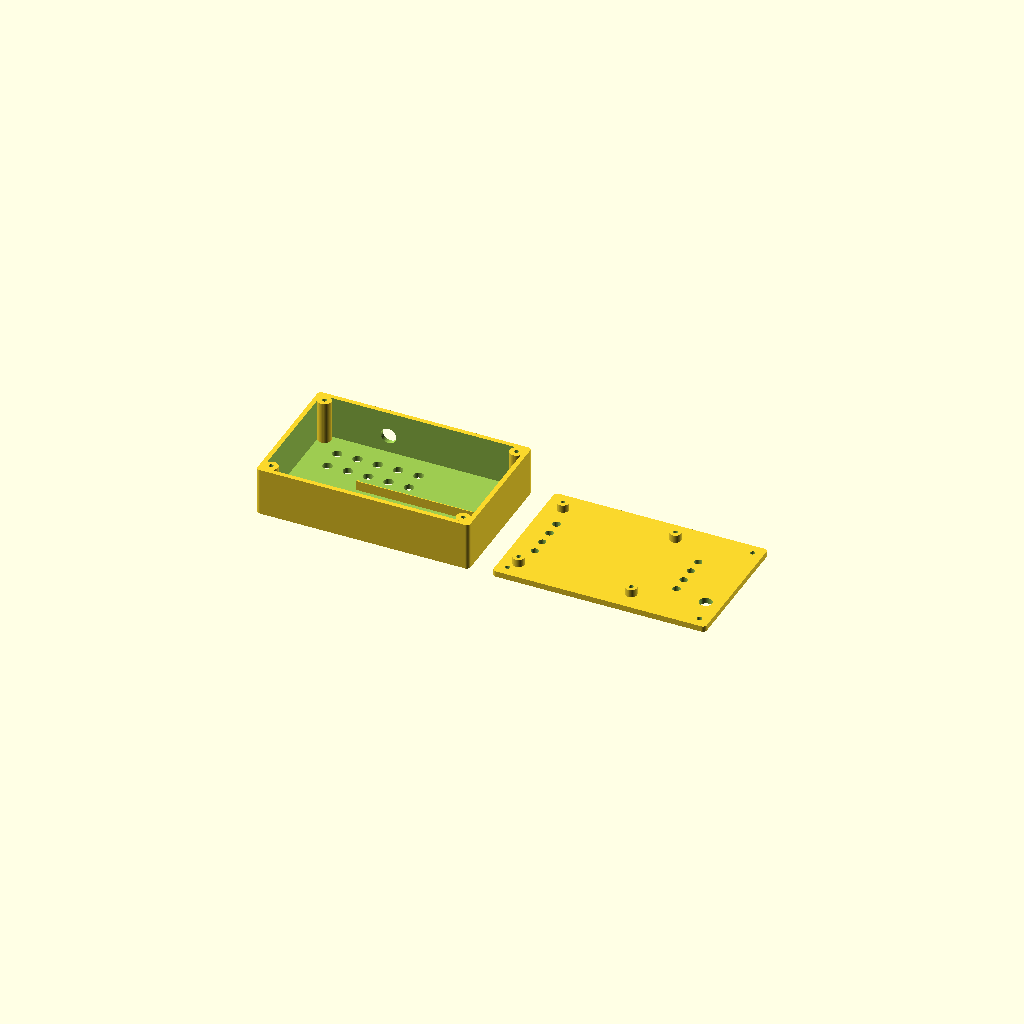
Cell 1 — every parameter at its default value.
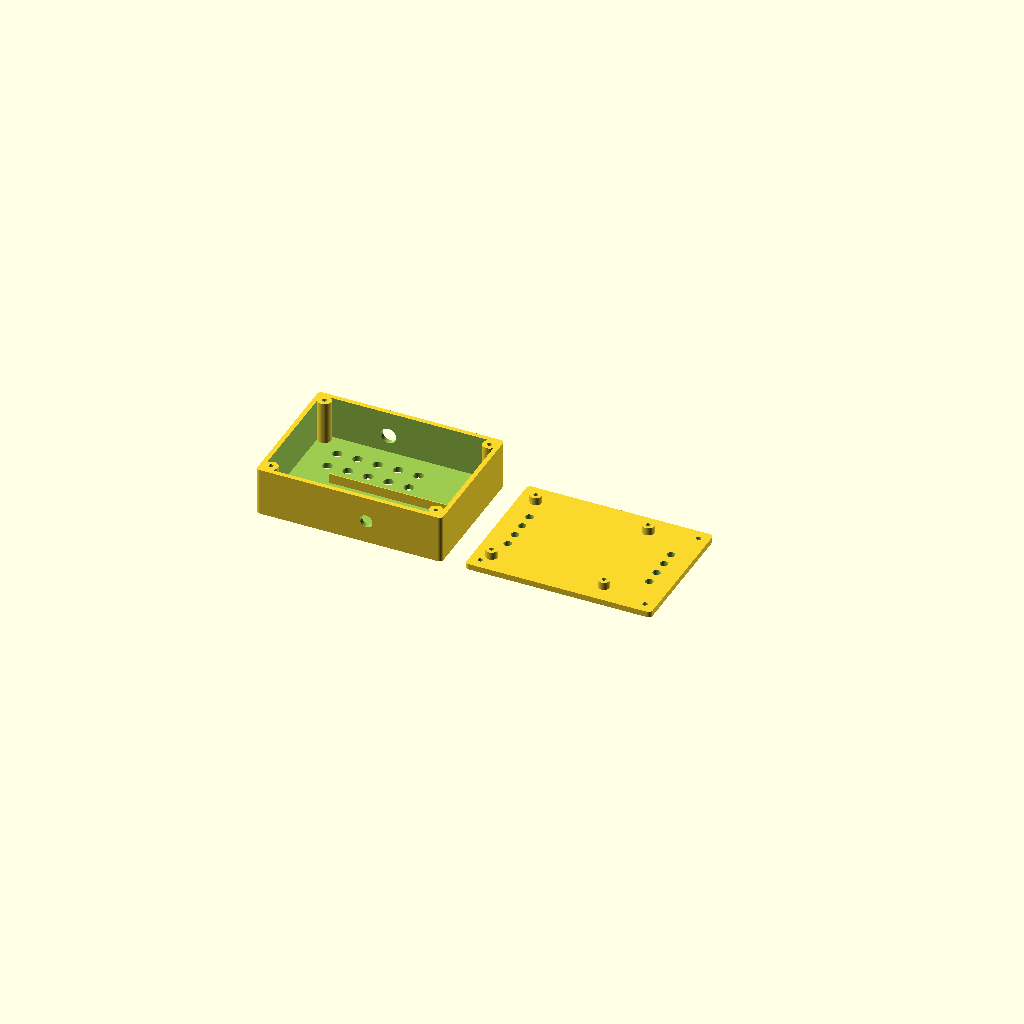
Cell 2 — sma_top set to false, the other parameters unchanged.
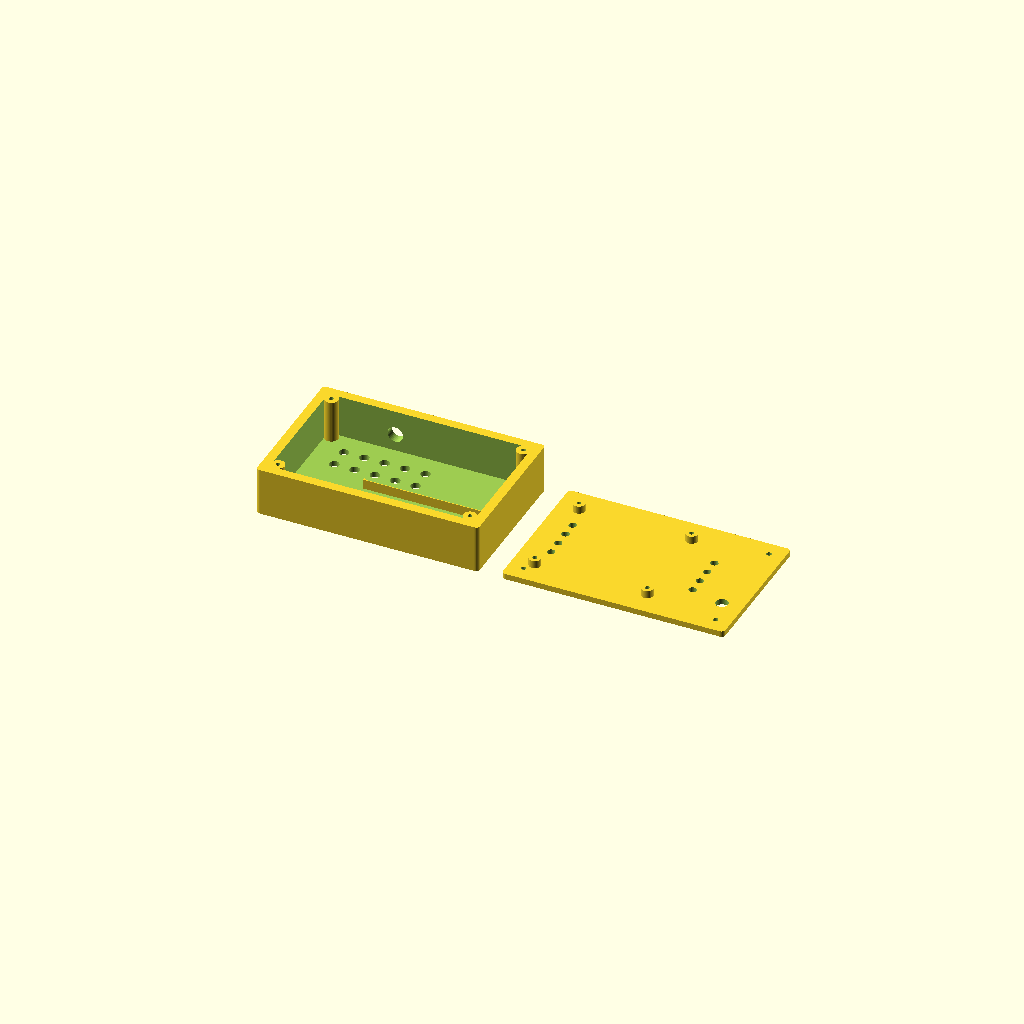
Cell 3: the same model with wall = 4.8.
One fixed orthographic camera (rotation 55°, 0°, 25°; colour scheme Cornfield) for every cell.
The OpenSCAD source (case/tetra_pi5_case.scad):
// ─────────────────────────────────────────────────────────────────────────────
//  TetraMonitor — compacte GESTAPELDE case voor Pi 5 + RTL-SDR + buck
//
//  Voorkant blijft ~schermformaat; het groeit in de DIEPTE, niet in de breedte.
//  Twee delen die op elkaar schroeven:
//     • ONDERBAK  : dongle + buck naast elkaar op de bodem (afgeschermd vak)
//     • BOVENPLAAT: Pi 5 op standoffs, lage cooler + 3.5"-scherm erbovenop
//
//  Kies wat je rendert/print met de variabele  part  hieronder.
//
//  ⚠️  Dit is een v1 die ik niet op echte hardware kon testen. Het is een krappe
//      stapeling — print eerst de ONDERBAK los om de pasvorm van dongle+buck en
//      de schroefposten te checken vóór je alles print. Maten = variabelen.
//
//  OpenSCAD: F5 preview, F6 render, F7 export STL. PETG, 0.2 mm, geen support.
// ─────────────────────────────────────────────────────────────────────────────
$fn = 40;

/* [Wat renderen] */
part = "both";       // "bottom" | "top" | "both" (both = naast elkaar, alleen preview)

/* [Algemeen] */
wall    = 2.4;
base_t  = 2.8;
tol     = 0.4;
margin  = 3;
screw_d = 2.6;       // M2.5-schroeven tussen de twee delen

/* [Raspberry Pi 5] */
pi_l = 85;  pi_w = 56;
pi_hx = [3.5, 61.5];  pi_hy = [3.5, 52.5];
pi_soh = 4;  post_d = 6;  pilot = 2.3;

/* [Dongle + buck — naast elkaar op de bodem] */
dl = 67;  dw = 27;  dh = 13;
bk_l = 63;  bk_w = 32;  bk_h = 18;

/* [3.5" scherm (standaard)] */
scr_active = [73, 49];    // zichtbaar gebied (venster in een eventueel bezeltje)

/* [Hoogtes] */
bottom_h = bk_h + 4;      // onderbak: hoog genoeg voor de buck (18) + lucht
plate_t  = 3;             // dikte bovenplaat

/* [Connectoren] */
dc_d = 8;    dc_z = 9;    // 5.5x2.1 barrel-jack paneelgat (check je jack: 8 of 11)
sma_d = 6.5;             // SMA-bulkhead (antenne + 90°-adapter)

/* [Opties] */
vents    = true;
sma_top  = true;   // antenne uit de BOVENKANT (gat in de bovenplaat) i.p.v. zijwand
shield   = true;   // sleuf voor een metalen schildplaatje tussen dongle en buck
fan      = false;  // klein fannetje in de achterwand (krap: bak ~22 mm hoog → 20mm fan)
fan_air  = 18;     // luchtgat fan
fan_hole = 15.4;   // schroefgat-afstand (20 mm fan ≈ 15.4)

// ── Afgeleide maten ──────────────────────────────────────────────────────────
ant_strip = sma_top ? 14 : 0;           // strookje aan het eind: antenne uit de top
inner_l = max(pi_l, dl, bk_l);          // 85
inner_w = max(pi_w, dw + bk_w);         // 59 (dongle 27 + buck 32)
box_l = inner_l + 2*margin + 2*wall + ant_strip;
box_w = inner_w + 2*margin + 2*wall;

// hoekposten (binnen de wanden)
cpost = [[wall+3, wall+3], [box_l-wall-3, wall+3],
         [wall+3, box_w-wall-3], [box_l-wall-3, box_w-wall-3]];

// Pi aan één eind (Pi-zone); het antenne-strookje aan de andere kant
pi_x = wall + margin;
pi_y = (box_w - pi_w)/2;
// dongle met z'n SMA-eind richting het antenne-strookje (hoge x); de 90°-adapter
// gaat dáár recht omhoog, vrij van de Pi. Buck ernaast aan de andere y-kant.
dn_x = box_l - wall - margin - dl;   dn_y = wall + margin;
bk_x = wall + margin;                bk_y = dn_y + dw + 2;
// antenne komt RECHT BOVEN de SMA van de dongle uit (90°-adapter omhoog)
ant_x = dn_x + dl - 3;
ant_y = dn_y + dw/2;

module rrect(l, w, h) { linear_extrude(h) offset(2) offset(-2) square([l, w]); }

module vent_grid(x, y, lx, ly) {
    nx = max(1, floor(lx/12));  ny = max(1, floor(ly/12));
    for (i=[1:nx], j=[1:ny])
        translate([x + i*lx/(nx+1), y + j*ly/(ny+1), -0.1])
            cylinder(d = 5, h = base_t + 0.2);
}

// ── Onderbak: dongle + buck ──────────────────────────────────────────────────
module bottom() {
    difference() {
        union() {
            // schaal met wanden
            difference() {
                rrect(box_l, box_w, base_t + bottom_h);
                translate([wall, wall, base_t]) rrect(box_l-2*wall, box_w-2*wall, bottom_h+1);
            }
            // hoekposten met schroefgat
            for (p = cpost) translate([p[0], p[1], base_t])
                difference() {
                    cylinder(d = 7, h = bottom_h);
                    translate([0,0,bottom_h-6]) cylinder(d = pilot, h = 6.2);
                }
            // geleider-rib voor dongle/buck (klemt ze op hun plek)
            translate([dn_x-1, dn_y+dw+0.5, base_t]) cube([dl+2, 1.2, 5]);
        }
        // schildsleuf: gleuf in de bodem tussen dongle en buck voor een metalen
        // plaatje (geaard → schermt de dongle af van de buck-schakelruis)
        if (shield)
            translate([dn_x, dn_y+dw+0.9, base_t-2]) cube([dl, 1.0, 2.2 + bottom_h - 3]);
        // DC-ingang in de achter(hoge-y)-wand bij de buck
        translate([bk_x+bk_l/2, box_w-wall-1, base_t+dc_z])
            rotate([-90,0,0]) cylinder(d=dc_d, h=wall+2);
        // SMA in de zijwand (alleen als niet via de bovenkant)
        if (!sma_top)
            translate([dn_x+dl/2, wall+1, base_t+9])
                rotate([90,0,0]) cylinder(d=sma_d, h=wall+2);
        // fan in de voor(lage-y)-wand achter de dongle (optioneel, krap)
        if (fan) {
            fz = base_t + bottom_h/2;
            translate([dn_x+dl/2, wall+1, fz]) rotate([90,0,0]) cylinder(d=fan_air, h=wall+2);
            for (a=[45:90:315])
                translate([dn_x+dl/2 + fan_hole/2*cos(a), wall+1, fz + fan_hole/2*sin(a)])
                    rotate([90,0,0]) cylinder(d=2.4, h=wall+2);
        }
        if (vents) { vent_grid(dn_x, dn_y, dl, dw); vent_grid(bk_x, bk_y, bk_l, bk_w); }
    }
}

// ── Bovenplaat: Pi + scherm ──────────────────────────────────────────────────
module top() {
    difference() {
        union() {
            rrect(box_l, box_w, plate_t);
            // Pi-standoffs bovenop
            for (hx=pi_hx, hy=pi_hy) translate([pi_x+hx, pi_y+hy, plate_t])
                difference() {
                    cylinder(d=post_d, h=pi_soh);
                    translate([0,0,-0.1]) cylinder(d=pilot, h=pi_soh+plate_t+0.2);
                }
        }
        // schroefgaten naar de onderbak (verzonken)
        for (p = cpost) translate([p[0], p[1], -0.1]) {
            cylinder(d=screw_d, h=plate_t+0.2);
            cylinder(d1=5.2, d2=screw_d, h=1.6);
        }
        // SMA omhoog uit het antenne-strookje → antenne komt uit de BOVENKANT
        if (sma_top)
            translate([ant_x, ant_y, -0.1]) cylinder(d=sma_d, h=plate_t+0.2);
        // luchtgaten langs de Pi (cooler-airflow)
        if (vents) for (gx=[pi_x+6, pi_x+pi_l-6], gy=[box_w/2-12:8:box_w/2+12])
            translate([gx, gy, -0.1]) cylinder(d=4, h=plate_t+0.2);
    }
}

// ── Render ───────────────────────────────────────────────────────────────────
if (part == "bottom") bottom();
else if (part == "top") translate([0,0,base_t+bottom_h+plate_t]) rotate([180,0,0]) top();
else { bottom(); translate([box_l + 12, 0, 0]) top(); }   // both = naast elkaar
Parameter table extracted from the source (name, type, default, range or options):
part: string, default "both"
wall: number, default 2.4
base_t: number, default 2.8
tol: number, default 0.4
margin: number, default 3
screw_d: number, default 2.6
scr_active: vector, default [73, 49]
plate_t: number, default 3
sma_d: number, default 6.5
vents: bool, default true
sma_top: bool, default true
shield: bool, default true
fan: bool, default false
fan_air: number, default 18
fan_hole: number, default 15.4
